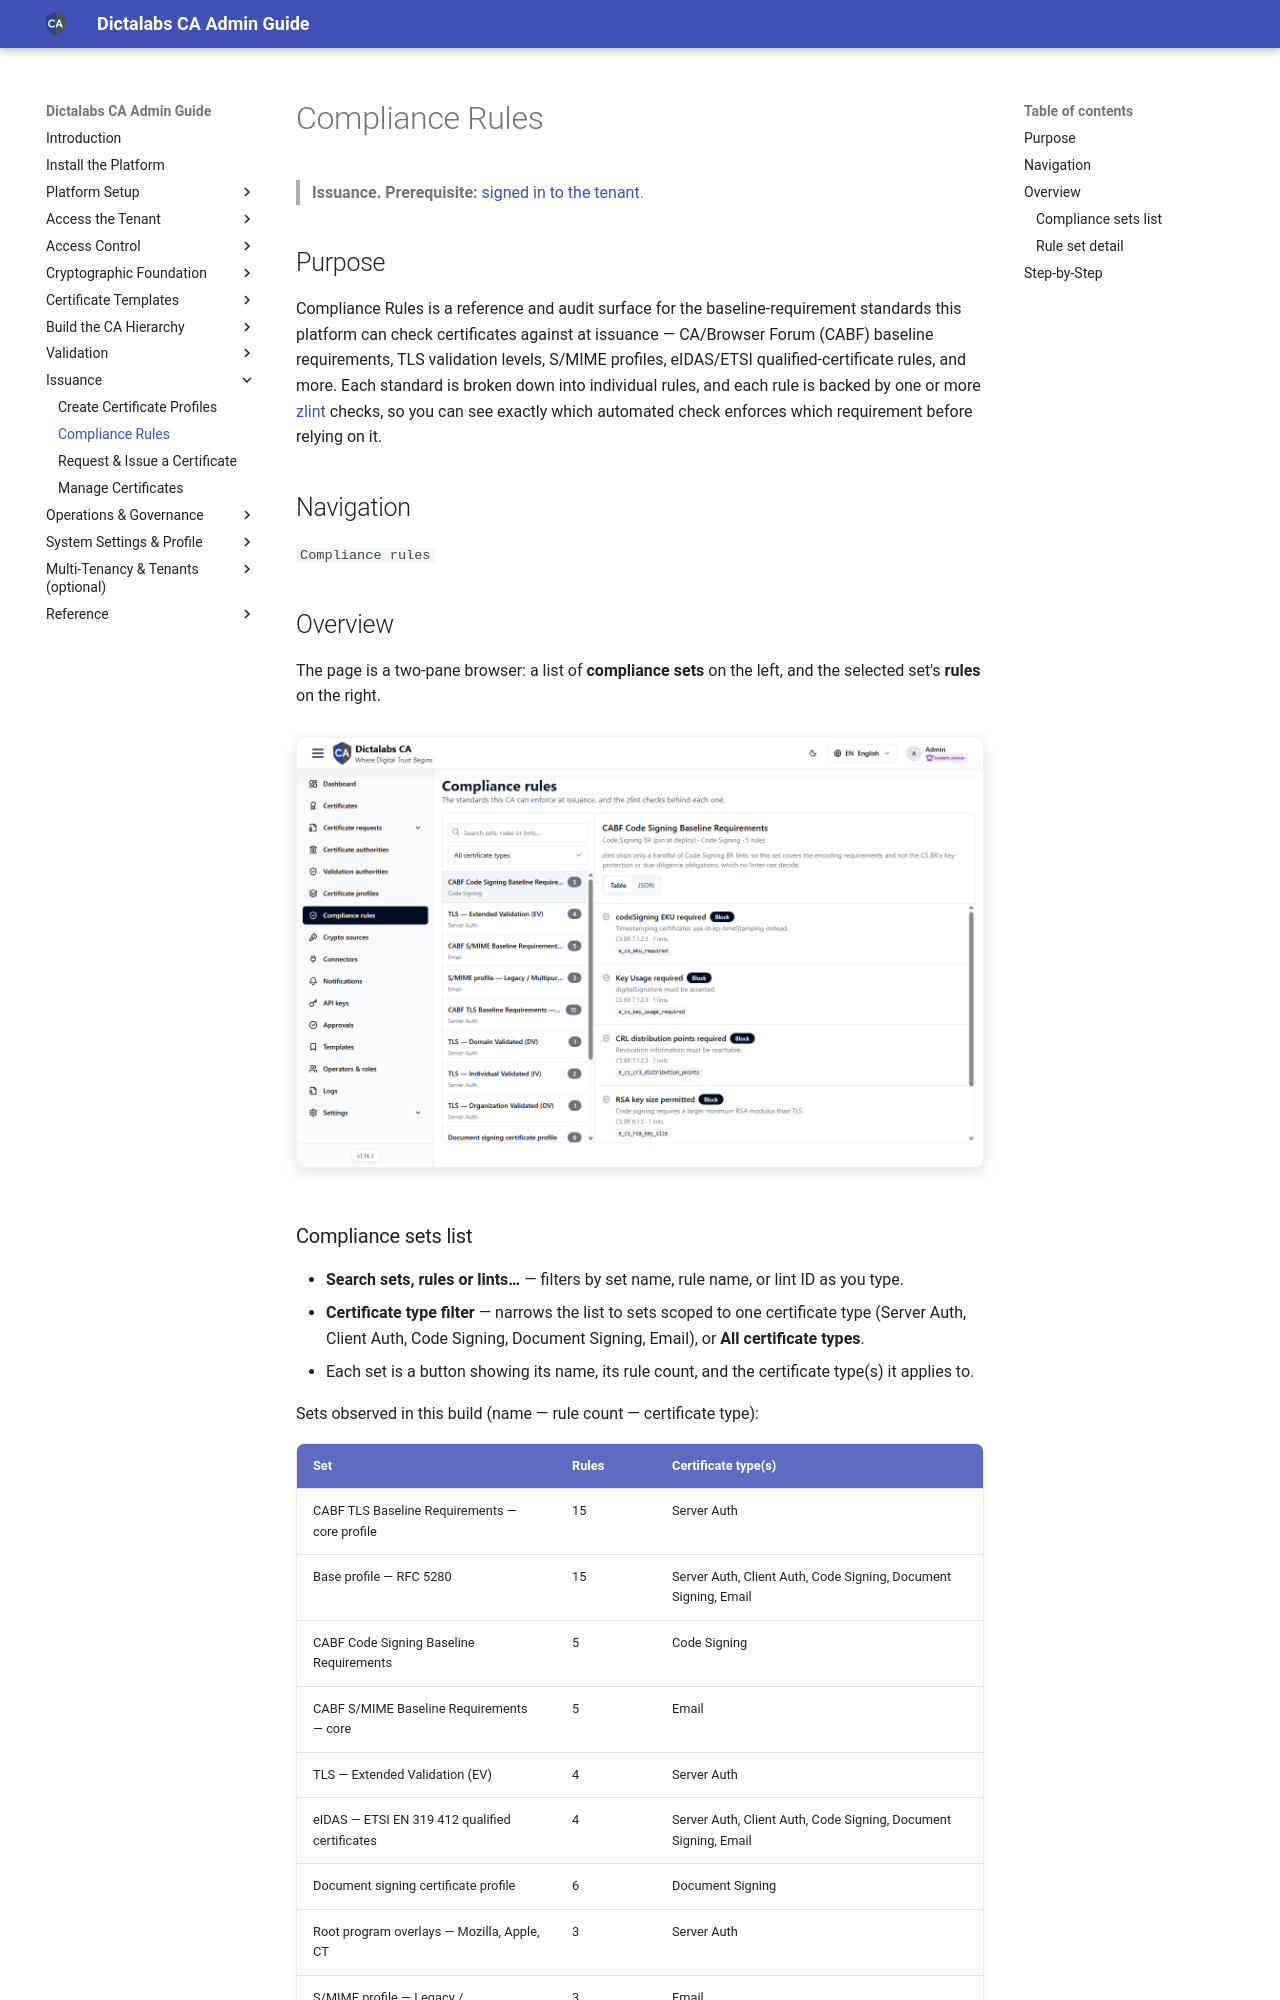

repository: dictalabs/ca-admin-guide · page: 27_compliance_rules/index.html · generator: mkdocs

# Compliance Rules

> **Issuance.** **Prerequisite:** [signed in to the tenant](05_tenant_sign_in.md).

## Purpose

Compliance Rules is a reference and audit surface for the baseline-requirement standards this
platform can check certificates against at issuance — CA/Browser Forum (CABF) baseline
requirements, TLS validation levels, S/MIME profiles, eIDAS/ETSI qualified-certificate rules, and
more. Each standard is broken down into individual rules, and each rule is backed by one or more
[zlint](https://github.com/zmap/zlint) checks, so you can see exactly which automated check
enforces which requirement before relying on it.

## Navigation

`Compliance rules`

## Overview

The page is a two-pane browser: a list of **compliance sets** on the left, and the selected set's
**rules** on the right.

![Compliance Rules](images/27_compliance_rules.png)

### Compliance sets list

- **Search sets, rules or lints…** — filters by set name, rule name, or lint ID as you type.
- **Certificate type filter** — narrows the list to sets scoped to one certificate type (Server
  Auth, Client Auth, Code Signing, Document Signing, Email), or **All certificate types**.
- Each set is a button showing its name, its rule count, and the certificate type(s) it applies to.

Sets observed in this build (name — rule count — certificate type):

| Set | Rules | Certificate type(s) |
| --- | ----- | -------------------- |
| CABF TLS Baseline Requirements — core profile | 15 | Server Auth |
| Base profile — RFC 5280 | 15 | Server Auth, Client Auth, Code Signing, Document Signing, Email |
| CABF Code Signing Baseline Requirements | 5 | Code Signing |
| CABF S/MIME Baseline Requirements — core | 5 | Email |
| TLS — Extended Validation (EV) | 4 | Server Auth |
| eIDAS — ETSI EN 319 412 qualified certificates | 4 | Server Auth, Client Auth, Code Signing, Document Signing, Email |
| Document signing certificate profile | 6 | Document Signing |
| Root program overlays — Mozilla, Apple, CT | 3 | Server Auth |
| S/MIME profile — Legacy / Multipurpose / Strict | 3 | Email |
| TLS — Individual Validated (IV) | 2 | Server Auth |
| TLS — Domain Validated (DV) | 1 | Server Auth |
| TLS — Organization Validated (OV) | 1 | Server Auth |

!!! note "Illustrative"
    Set names, descriptions, and rule counts reflect the sample environment audited for this guide
    and may change as the platform's rule library is updated.
